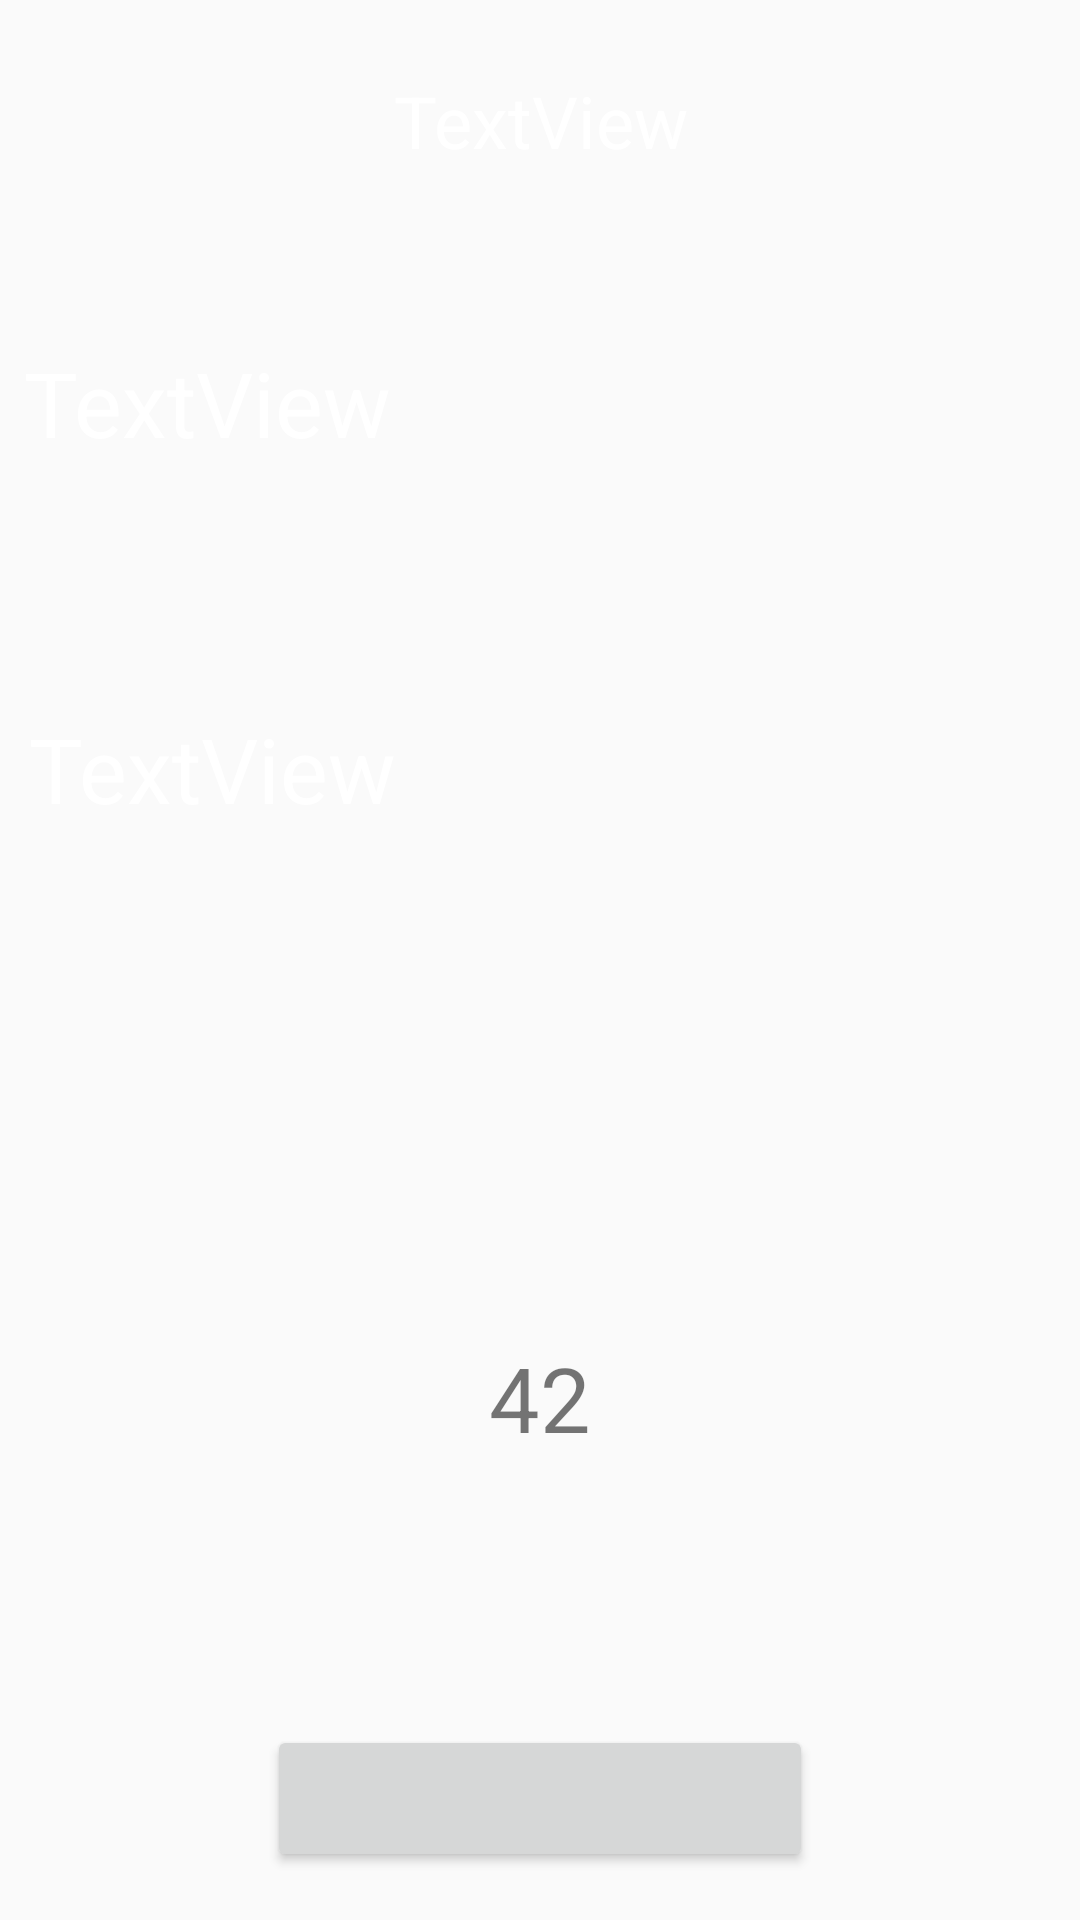

Reconstruct the res/layout file that produces this screen, plus the resources it refers to.
<!-- AndroidManifest.xml: application theme AppTheme -->
<!-- res/layout/fragment_message.xml -->
<android.support.constraint.ConstraintLayout xmlns:android="http://schemas.android.com/apk/res/android"
    xmlns:app="http://schemas.android.com/apk/res-auto"
    xmlns:tools="http://schemas.android.com/tools"
    android:layout_width="match_parent"
    android:layout_height="match_parent"
    tools:context="lol.example.android.nfc.MessageFragment">

    <Button
        android:id="@+id/exit_message_fragment_btn"
        android:layout_width="182dp"
        android:layout_height="49dp"
        android:layout_marginBottom="16dp"
        app:layout_constraintBottom_toBottomOf="parent"
        app:layout_constraintEnd_toEndOf="parent"
        app:layout_constraintStart_toStartOf="parent" />

    <TextView
        android:id="@+id/message_headline_txtView"
        android:layout_width="346dp"
        android:layout_height="66dp"
        android:layout_marginEnd="13dp"
        android:layout_marginStart="13dp"
        android:layout_marginTop="24dp"
        android:fontFamily="sans-serif"
        android:text="TextView"
        android:textAlignment="center"
        android:textColor="@android:color/white"
        android:textSize="24sp"
        app:layout_constraintEnd_toEndOf="parent"
        app:layout_constraintStart_toStartOf="parent"
        app:layout_constraintTop_toTopOf="parent" />

    <TextView
        android:id="@+id/message_description_txtView"
        android:layout_width="341dp"
        android:layout_height="132dp"
        android:layout_marginEnd="8dp"
        android:layout_marginStart="8dp"
        android:layout_marginTop="16dp"
        android:text="TextView"
        android:textColor="@android:color/white"
        android:textSize="30sp"
        app:layout_constraintEnd_toEndOf="parent"
        app:layout_constraintHorizontal_bias="0.518"
        app:layout_constraintStart_toStartOf="parent"
        app:layout_constraintTop_toBottomOf="@+id/message_name_txtView" />

    <TextView
        android:id="@+id/message_name_txtView"
        android:layout_width="344dp"
        android:layout_height="106dp"
        android:layout_marginEnd="8dp"
        android:layout_marginStart="8dp"
        android:layout_marginTop="24dp"
        android:text="TextView"
        android:textColor="@android:color/white"
        android:textSize="30sp"
        app:layout_constraintEnd_toEndOf="parent"
        app:layout_constraintStart_toStartOf="parent"
        app:layout_constraintTop_toBottomOf="@+id/message_headline_txtView" />

    <TextView
        android:id="@+id/message_point_txtView"
        android:layout_width="105dp"
        android:layout_height="52dp"
        android:layout_marginBottom="8dp"
        android:layout_marginEnd="8dp"
        android:layout_marginStart="8dp"
        android:layout_marginTop="8dp"
        android:text="42"
        android:textAlignment="center"
        android:textSize="30sp"
        app:layout_constraintBottom_toTopOf="@+id/exit_message_fragment_btn"
        app:layout_constraintEnd_toEndOf="parent"
        app:layout_constraintStart_toStartOf="parent"
        app:layout_constraintTop_toBottomOf="@+id/message_description_txtView" />
</android.support.constraint.ConstraintLayout>
<!-- resources referenced by this layout -->
<resources>
  <style name="AppTheme" parent="Theme.AppCompat.Light.DarkActionBar">
          
          <item name="colorPrimary">@color/colorPrimary</item>
          <item name="colorPrimaryDark">@color/colorPrimaryDark</item>
          <item name="colorAccent">#ff7b00</item>
      </style>
  <color name="colorPrimary">#3f51b5</color>
  <color name="colorPrimaryDark">#303F9F</color>
</resources>
